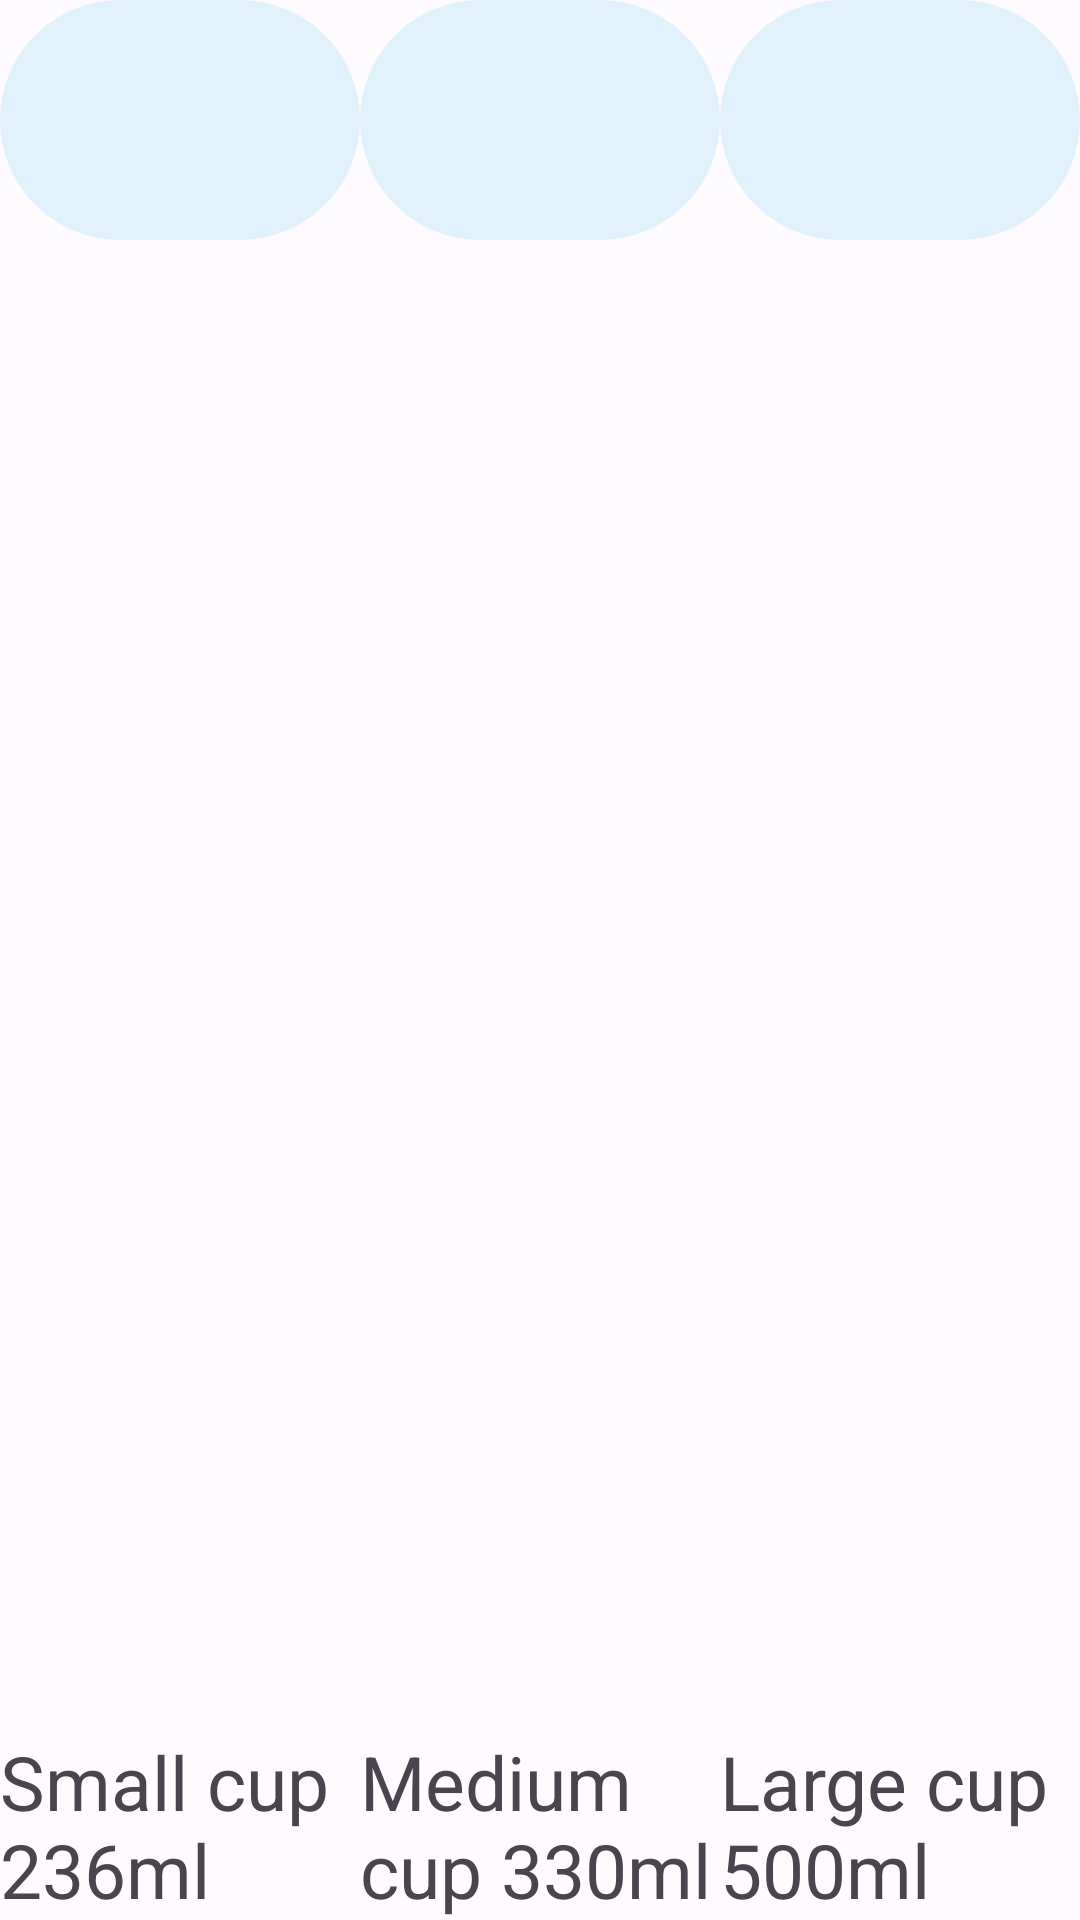

Here is an Android app screen rendered from its layout file. Give the layout XML and the strings, colors and styles it references.
<!-- AndroidManifest.xml: application theme Theme.GetFitWithHenry -->
<!-- res/layout/fragment_add_water.xml -->
<?xml version="1.0" encoding="utf-8"?>
<FrameLayout xmlns:android="http://schemas.android.com/apk/res/android"
    xmlns:tools="http://schemas.android.com/tools"
    android:layout_width="match_parent"
    android:layout_height="match_parent"
    tools:context=".AddWaterFragment">


    <LinearLayout
        android:layout_width="match_parent"
        android:layout_height="wrap_content"
        android:orientation="horizontal">
    <ImageView
        android:id="@+id/small_cup"
        android:layout_width="0dp"
        android:layout_height="wrap_content"
        android:layout_weight="1"
        android:src="@drawable/ic_water_glass_color_icon"
        android:scaleType="center"
        android:background="@drawable/water_circle"/>

    <ImageView
        android:id="@+id/medium_cup"
        android:layout_width="0dp"
        android:layout_height="wrap_content"
        android:layout_weight="1"
        android:src="@drawable/ic_water_glass_color_icon"
        android:background="@drawable/water_circle"/>

    <ImageView
        android:id="@+id/large_cup"
        android:layout_width="0dp"
        android:layout_height="wrap_content"
        android:layout_weight="1"
        android:src="@drawable/ic_water_glass_color_icon"
        android:background="@drawable/water_circle"/>
    </LinearLayout>

    <LinearLayout
        android:layout_width="match_parent"
        android:layout_height="wrap_content"
        android:layout_gravity="bottom"
        android:orientation="horizontal">

        <TextView
            android:layout_width="0dp"
            android:layout_height="wrap_content"
            android:layout_weight="1"
            android:text="Small cup 236ml"
            android:textSize="25dp"/>

        <TextView
            android:layout_width="0dp"
            android:layout_height="wrap_content"
            android:layout_weight="1"
            android:text="Medium cup 330ml"
            android:textSize="25dp"/>

        <TextView
            android:layout_width="0dp"
            android:layout_height="wrap_content"
            android:layout_weight="1"
            android:text="Large cup 500ml"
            android:textSize="25dp"/>
    </LinearLayout>
</FrameLayout>
<!-- resources referenced by this layout -->
<resources>
  <!-- drawable water_circle (drawable) -->
  <?xml version="1.0" encoding="utf-8"?>
  <shape xmlns:android="http://schemas.android.com/apk/res/android">
      <solid android:color="@color/water_circle" />
      <corners android:radius="360dp"/>
      <size android:width="80dp"
          android:height="80dp"></size>
  </shape>
  <color name="water_circle">#E1F2FD</color>
  <color name="md_theme_light_primary">#465D90</color>
  <color name="md_theme_light_onPrimary">#FFFFFF</color>
  <color name="md_theme_light_primaryContainer">#D9E2FF</color>
  <color name="md_theme_light_onPrimaryContainer">#001944</color>
  <color name="md_theme_light_secondary">#5A5E6C</color>
  <color name="md_theme_light_onSecondary">#FFFFFF</color>
  <color name="md_theme_light_secondaryContainer">#DEE2F2</color>
  <color name="md_theme_light_onSecondaryContainer">#171B27</color>
  <color name="md_theme_light_tertiary">#6D586C</color>
  <color name="md_theme_light_onTertiary">#FFFFFF</color>
  <color name="md_theme_light_tertiaryContainer">#F6DAF3</color>
  <color name="md_theme_light_onTertiaryContainer">#261627</color>
  <color name="md_theme_light_error">#BA1A1A</color>
  <color name="md_theme_light_onError">#FFFFFF</color>
  <color name="md_theme_light_errorContainer">#FFDAD6</color>
  <color name="md_theme_light_onErrorContainer">#410002</color>
  <color name="md_theme_light_background">#FEFBFE</color>
  <color name="md_theme_light_onBackground">#1B1B1E</color>
  <color name="md_theme_light_surface">#FEFBFE</color>
  <color name="md_theme_light_onSurface">#1B1B1E</color>
  <color name="md_theme_light_surfaceVariant">#E2E2E9</color>
  <color name="md_theme_light_onSurfaceVariant">#45464C</color>
  <color name="md_theme_light_outline">#76777D</color>
  <color name="md_theme_light_inverseSurface">#303032</color>
  <color name="md_theme_light_inverseOnSurface">#F2F0F3</color>
  <color name="md_theme_light_inversePrimary">#AFC6FF</color>
  <style name="screenTransitionAnimation" parent="@android:style/Animation.Activity">
          <item name="android:activityOpenEnterAnimation">@animator/slide_in_right</item>
          <item name="android:activityOpenExitAnimation">@animator/slide_out_left</item>
          <item name="android:activityCloseEnterAnimation">@animator/slide_in_left</item>
          <item name="android:activityCloseExitAnimation">@animator/slide_out_right</item>
      </style>
</resources>
